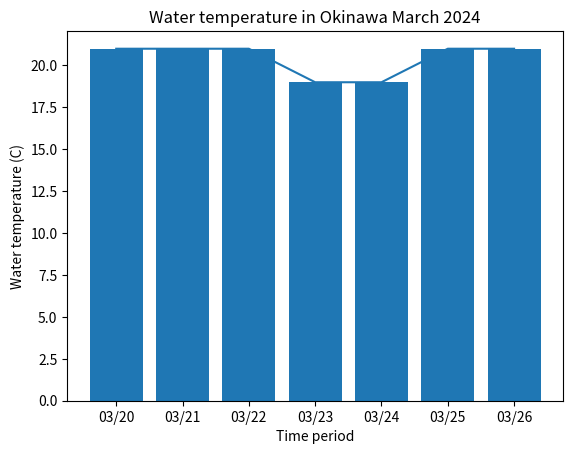

This figure's Python source:
import matplotlib.pyplot as plt
import numpy as np

# Data input in bar
x = np.array(["03/20", "03/21", "03/22", "03/23", "03/24", "03/25", "03/26"])
y = np.array([21, 21, 21, 19, 19, 21, 21])

# Label 1
plt.title("Water temperature in Okinawa March 2024")
plt.ylabel("Water temperature (C)")
plt.xlabel("Time period")

# Data output in bar
plt.bar(x,y)
plt.show()

# Data input in line
xpoints = np.array(["03/20", "03/21", "03/22", "03/23", "03/24", "03/25", "03/26"])
ypoints = np.array([21, 21, 21, 19, 19, 21, 21])

# Label 2
# Label
plt.title("Water temperature in Okinawa March 2024")
plt.ylabel("Water temperature (C)")
plt.xlabel("Time period")

# Label 2
plt.title("Water temperature in Okinawa March 2024")
plt.ylabel("Water temperature (C)")
plt.xlabel("Time period")

# Data output in in
plt.plot(xpoints, ypoints)
plt.show()
